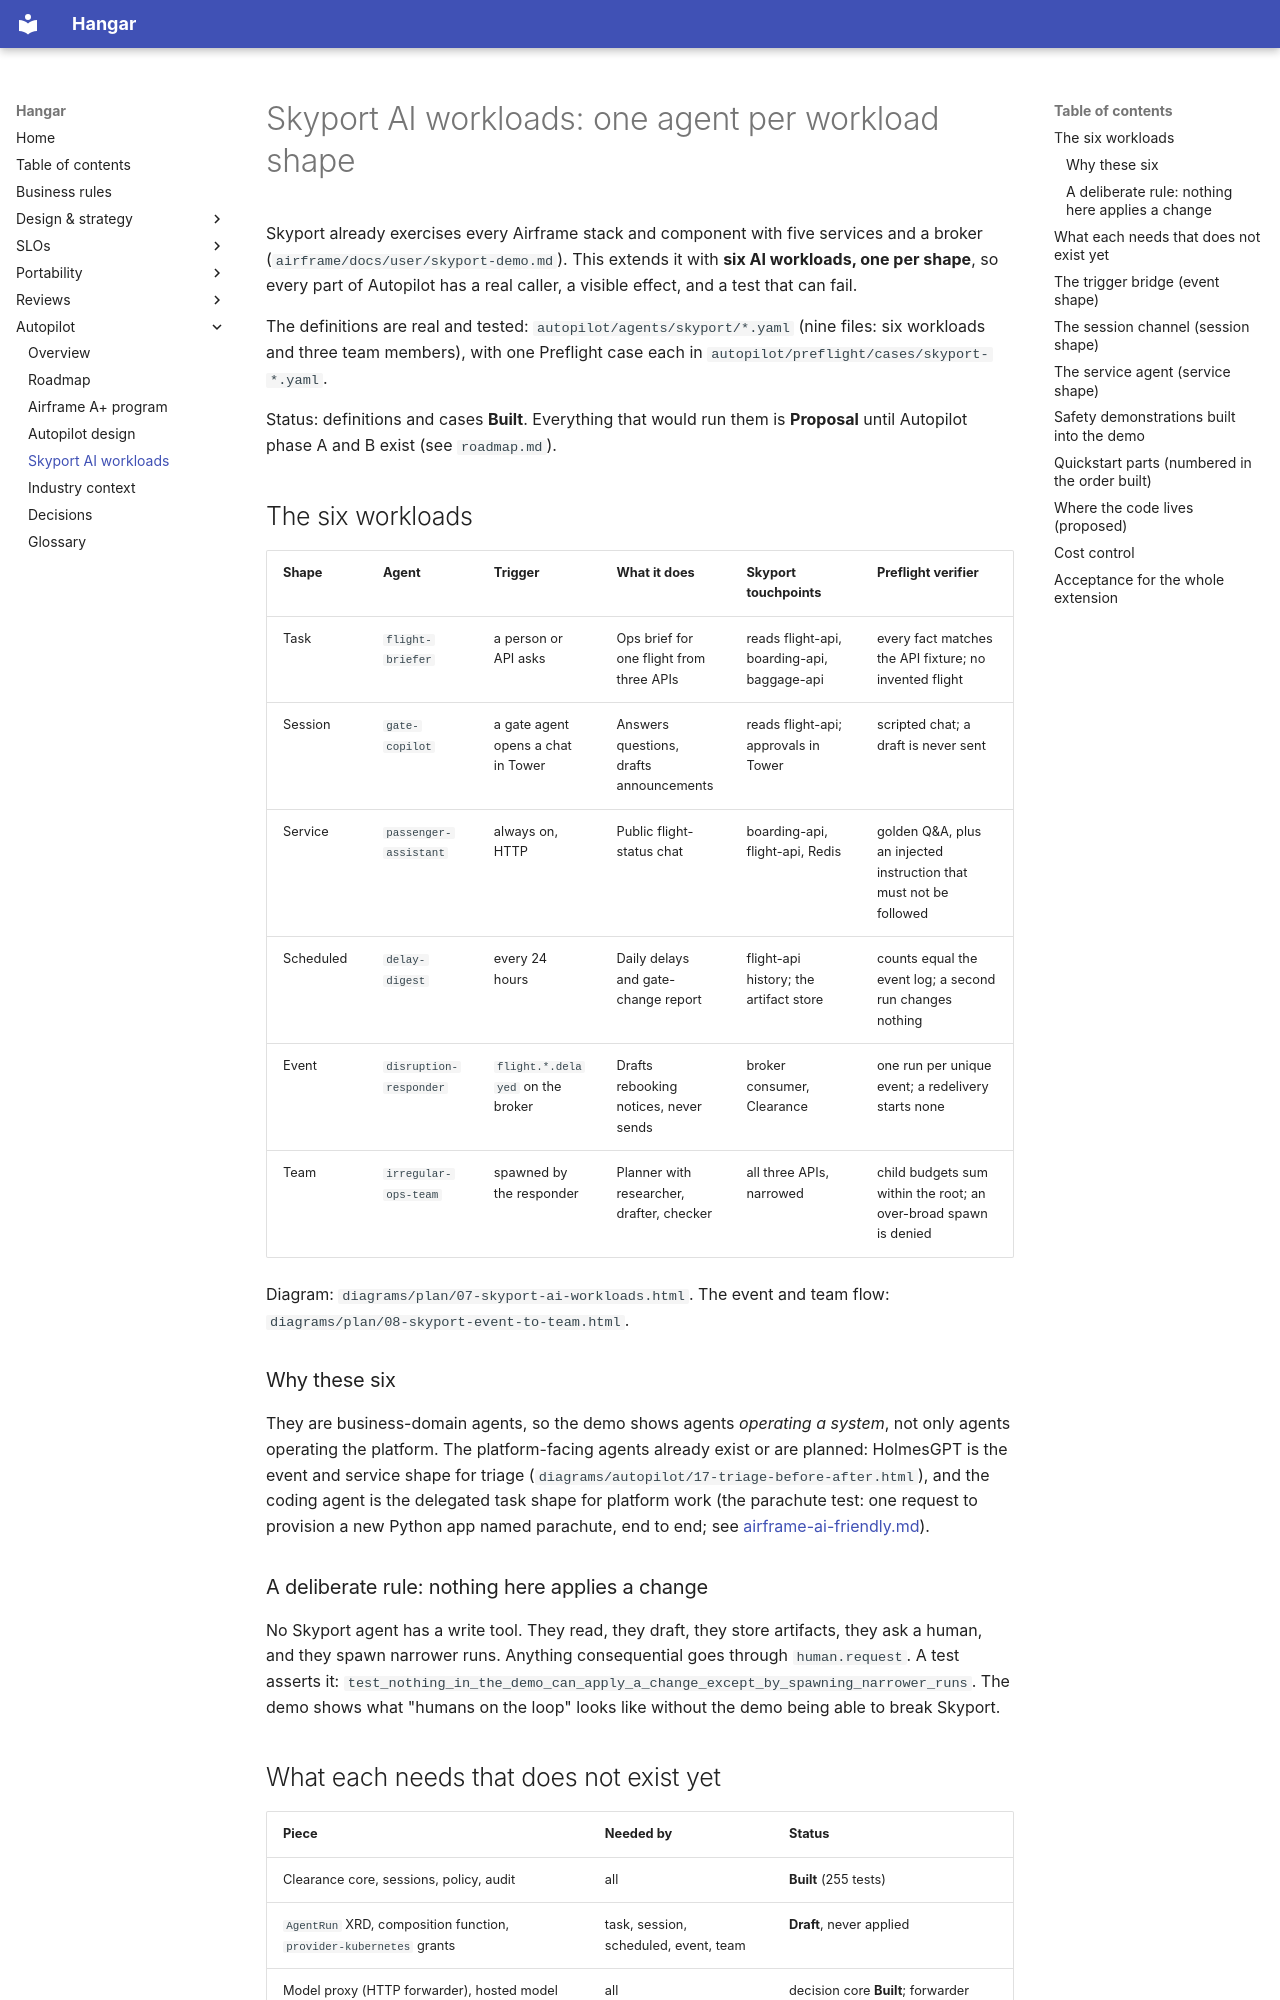

repository: jfillman/hangar · page: autopilot/skyport-ai-workloads/index.html · generator: mkdocs

# Skyport AI workloads: one agent per workload shape

Skyport already exercises every Airframe stack and component with five services and a broker
(`airframe/docs/user/skyport-demo.md`). This extends it with **six AI workloads, one per shape**, so
every part of Autopilot has a real caller, a visible effect, and a test that can fail.

The definitions are real and tested: `autopilot/agents/skyport/*.yaml` (nine files: six workloads and
three team members), with one Preflight case each in `autopilot/preflight/cases/skyport-*.yaml`.

Status: definitions and cases **Built**. Everything that would run them is **Proposal** until
Autopilot phase A and B exist (see `roadmap.md`).

## The six workloads

| Shape | Agent | Trigger | What it does | Skyport touchpoints | Preflight verifier |
|---|---|---|---|---|---|
| Task | `flight-briefer` | a person or API asks | Ops brief for one flight from three APIs | reads flight-api, boarding-api, baggage-api | every fact matches the API fixture; no invented flight |
| Session | `gate-copilot` | a gate agent opens a chat in Tower | Answers questions, drafts announcements | reads flight-api; approvals in Tower | scripted chat; a draft is never sent |
| Service | `passenger-assistant` | always on, HTTP | Public flight-status chat | boarding-api, flight-api, Redis | golden Q&A, plus an injected instruction that must not be followed |
| Scheduled | `delay-digest` | every 24 hours | Daily delays and gate-change report | flight-api history; the artifact store | counts equal the event log; a second run changes nothing |
| Event | `disruption-responder` | `flight.*.delayed` on the broker | Drafts rebooking notices, never sends | broker consumer, Clearance | one run per unique event; a redelivery starts none |
| Team | `irregular-ops-team` | spawned by the responder | Planner with researcher, drafter, checker | all three APIs, narrowed | child budgets sum within the root; an over-broad spawn is denied |

Diagram: `diagrams/plan/07-skyport-ai-workloads.html`. The event and team flow:
`diagrams/plan/08-skyport-event-to-team.html`.

### Why these six
They are business-domain agents, so the demo shows agents *operating a system*, not only agents
operating the platform. The platform-facing agents already exist or are planned: HolmesGPT is the
event and service shape for triage (`diagrams/autopilot/17-triage-before-after.html`), and the coding
agent is the delegated task shape for platform work (the parachute test: one request to provision a
new Python app named parachute, end to end; see [airframe-ai-friendly.md](airframe-ai-friendly.md)).

### A deliberate rule: nothing here applies a change
No Skyport agent has a write tool. They read, they draft, they store artifacts, they ask a human, and
they spawn narrower runs. Anything consequential goes through `human.request`. A test asserts it:
`test_nothing_in_the_demo_can_apply_a_change_except_by_spawning_narrower_runs`. The demo shows what
"humans on the loop" looks like without the demo being able to break Skyport.
